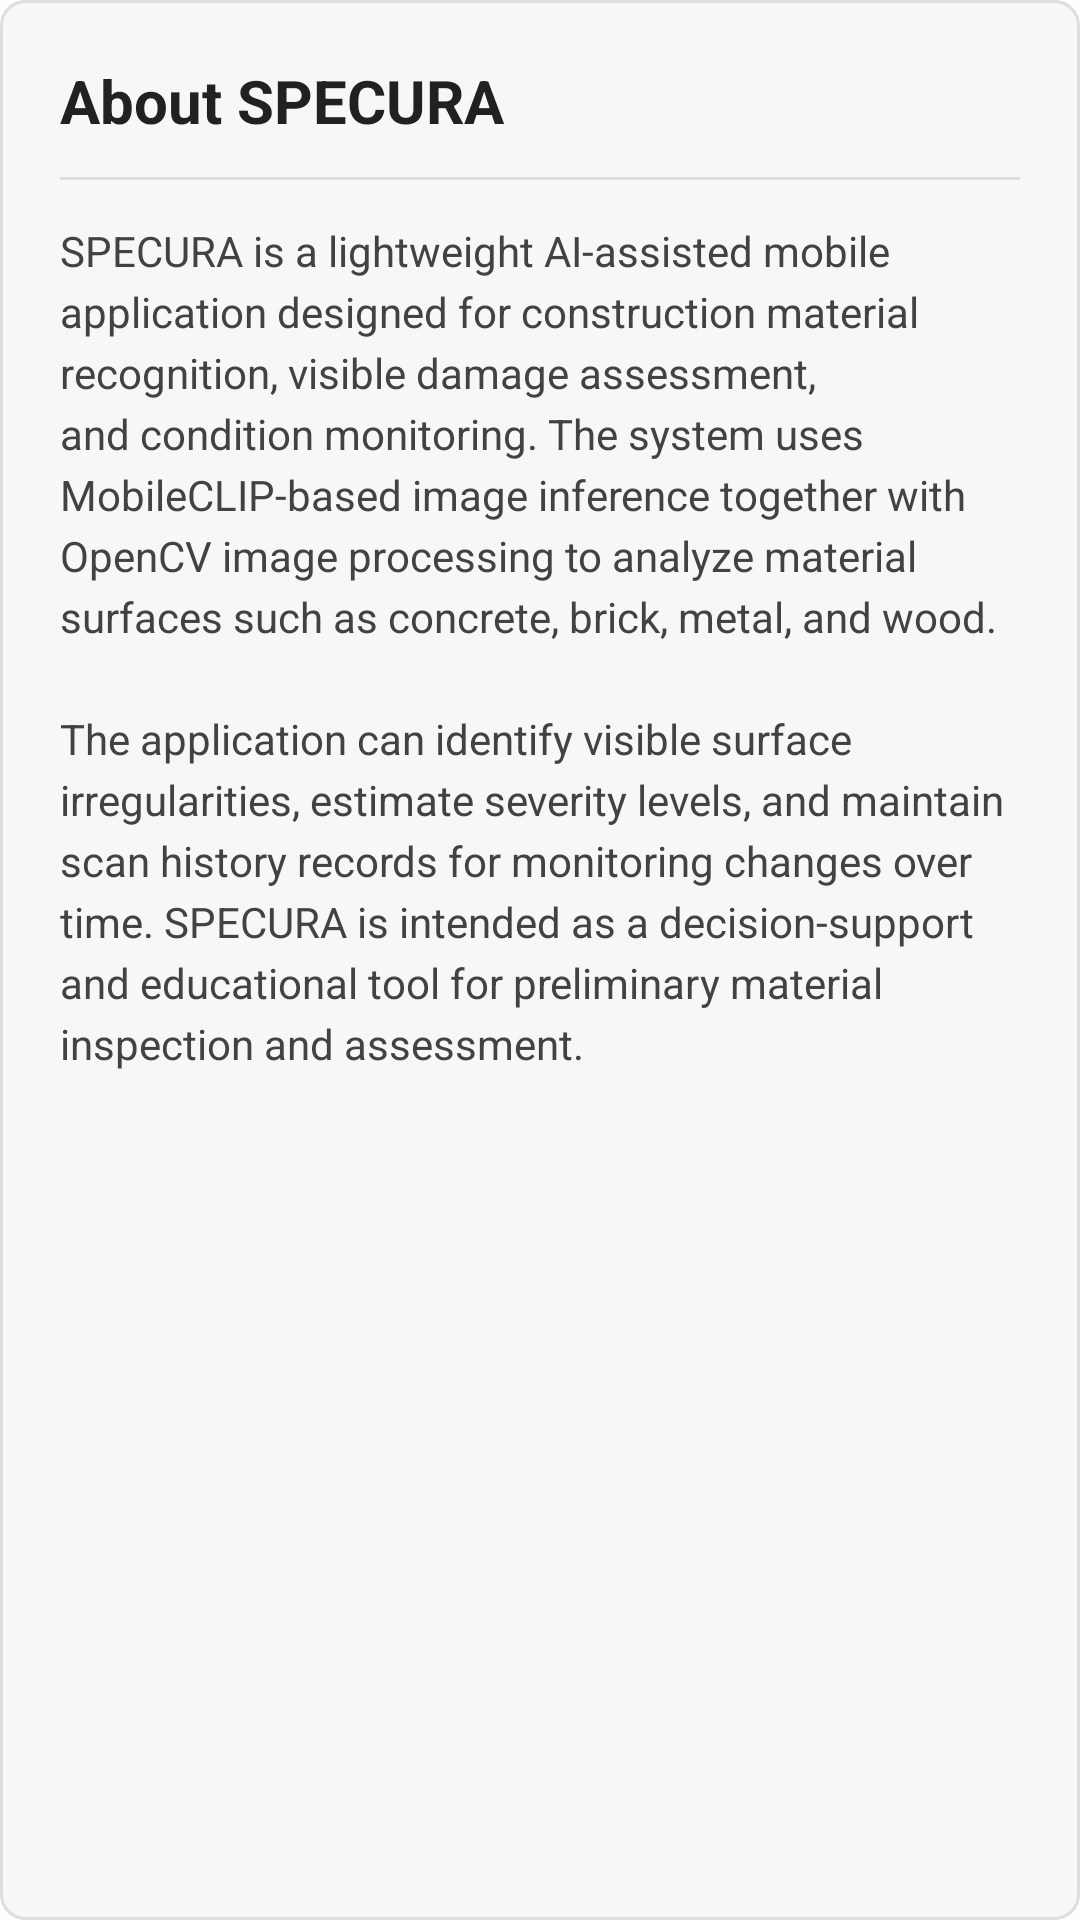

Here is an Android app screen rendered from its layout file. Give the layout XML and the strings, colors and styles it references.
<!-- AndroidManifest.xml: application theme Theme.SpecuraPrototype -->
<!-- res/layout/dialog_about_specura.xml -->
<?xml version="1.0" encoding="utf-8"?>
<LinearLayout xmlns:android="http://schemas.android.com/apk/res/android"
    android:layout_width="match_parent"
    android:layout_height="wrap_content"
    android:orientation="vertical"
    android:background="@drawable/result_popup_background"
    android:padding="20dp">

    <TextView
        android:layout_width="wrap_content"
        android:layout_height="wrap_content"
        android:text="@string/about_specura"
        android:textColor="#212121"
        android:textSize="20sp"
        android:textStyle="bold"
        android:layout_marginBottom="12dp" />

    <View
        android:layout_width="match_parent"
        android:layout_height="1dp"
        android:background="#DDDDDD"
        android:layout_marginBottom="14dp" />

    <TextView
        android:layout_width="match_parent"
        android:layout_height="wrap_content"
        android:text="@string/about_specura_body"
        android:textColor="#424242"
        android:textSize="14sp"
        android:lineSpacingExtra="4dp" />

</LinearLayout>
<!-- resources referenced by this layout -->
<resources>
  <!-- drawable result_popup_background (drawable) -->
  <?xml version="1.0" encoding="utf-8"?>
  <shape xmlns:android="http://schemas.android.com/apk/res/android">
      <solid android:color="#F7F7F7" />
      <corners android:radius="8dp" />
      <stroke
          android:width="1dp"
          android:color="#DDDDDD" />
  </shape>
  <string name="about_specura">About SPECURA</string>
  <string name="about_specura_body">SPECURA is a lightweight AI-assisted mobile application designed for construction material recognition, visible damage assessment, and condition monitoring. The system uses MobileCLIP-based image inference together with OpenCV image processing to analyze material surfaces such as concrete, brick, metal, and wood.\n\nThe application can identify visible surface irregularities, estimate severity levels, and maintain scan history records for monitoring changes over time. SPECURA is intended as a decision-support and educational tool for preliminary material inspection and assessment.</string>
  <style name="Theme.SpecuraPrototype" parent="Theme.MaterialComponents.Light.NoActionBar">
          
          <item name="colorPrimary">@color/gray_700</item>
          <item name="colorPrimaryVariant">@color/gray_900</item>
          <item name="colorOnPrimary">@android:color/white</item>
          
          <item name="colorSecondary">@color/gray_500</item>
          <item name="colorSecondaryVariant">@color/gray_700</item>
          <item name="colorOnSecondary">@android:color/black</item>
  
          
          <item name="colorSurface">#FFFFFF</item>
          <item name="colorOnSurface">#000000</item>
          <item name="android:colorBackground">#FFFFFF</item>
          <item name="colorOnBackground">#000000</item>
  
          
          <item name="colorError">#B00020</item>
          <item name="colorOnError">#FFFFFF</item>
  
          
          <item name="android:statusBarColor">?attr/colorPrimaryVariant</item>
      </style>
  <color name="gray_700">#FF616161</color>
  <color name="gray_900">#FF212121</color>
  <color name="gray_500">#FF9E9E9E</color>
</resources>
